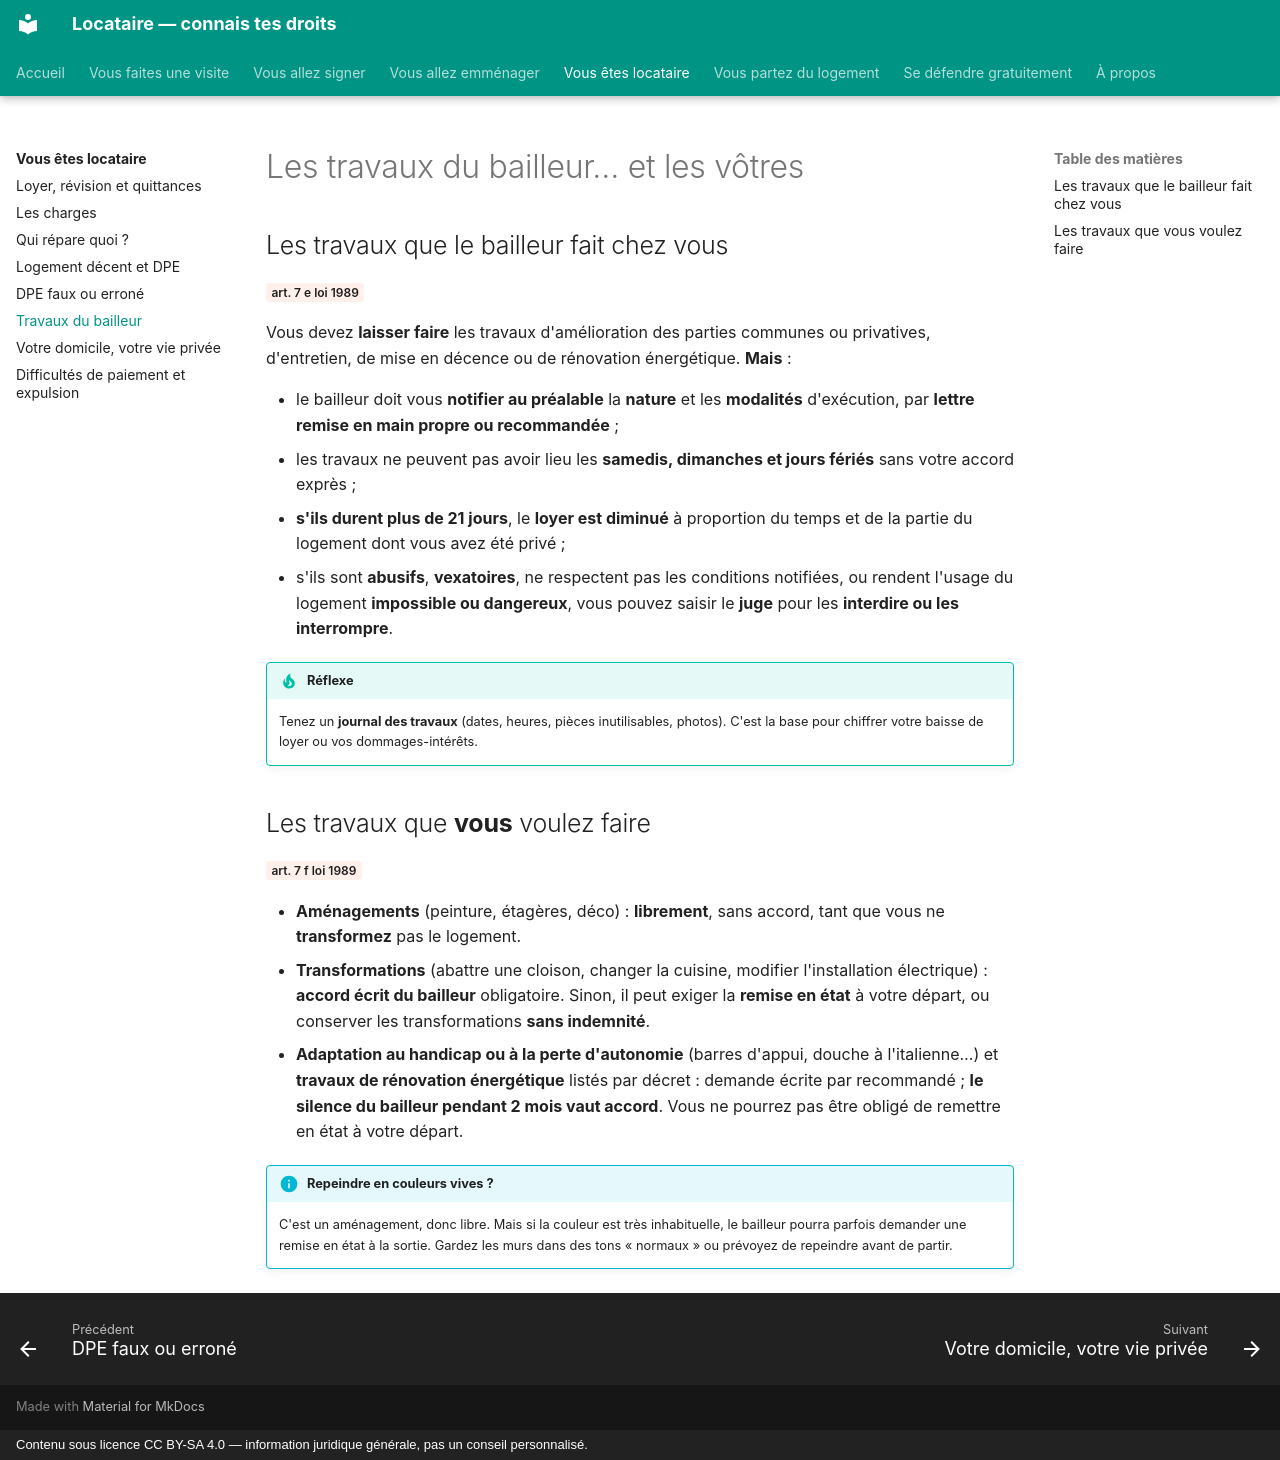

repository: saladandonionrings/locataire · page: locataire/travaux-du-bailleur/index.html · generator: mkdocs · copyright: Contenu sous licence CC BY-SA 4.0 — information juridique générale, pas un conseil personnalisé.

# Les travaux du bailleur… et les vôtres

## Les travaux que le bailleur fait chez vous

<span class="loi">art. 7 e loi 1989</span>

Vous devez **laisser faire** les travaux d'amélioration des parties communes ou privatives, d'entretien, de mise en décence ou de rénovation énergétique. **Mais** :

- le bailleur doit vous **notifier au préalable** la **nature** et les **modalités** d'exécution, par **lettre remise en main propre ou recommandée** ;
- les travaux ne peuvent pas avoir lieu les **samedis, dimanches et jours fériés** sans votre accord exprès ;
- **s'ils durent plus de 21 jours**, le **loyer est diminué** à proportion du temps et de la partie du logement dont vous avez été privé ;
- s'ils sont **abusifs**, **vexatoires**, ne respectent pas les conditions notifiées, ou rendent l'usage du logement **impossible ou dangereux**, vous pouvez saisir le **juge** pour les **interdire ou les interrompre**.

!!! tip "Réflexe"
    Tenez un **journal des travaux** (dates, heures, pièces inutilisables, photos). C'est la base pour chiffrer votre baisse de loyer ou vos dommages-intérêts.

## Les travaux que **vous** voulez faire

<span class="loi">art. 7 f loi 1989</span>

- **Aménagements** (peinture, étagères, déco) : **librement**, sans accord, tant que vous ne **transformez** pas le logement.
- **Transformations** (abattre une cloison, changer la cuisine, modifier l'installation électrique) : **accord écrit du bailleur** obligatoire. Sinon, il peut exiger la **remise en état** à votre départ, ou conserver les transformations **sans indemnité**.
- **Adaptation au handicap ou à la perte d'autonomie** (barres d'appui, douche à l'italienne…) et **travaux de rénovation énergétique** listés par décret : demande écrite par recommandé ; **le silence du bailleur pendant 2 mois vaut accord**. Vous ne pourrez pas être obligé de remettre en état à votre départ.

!!! info "Repeindre en couleurs vives ?"
    C'est un aménagement, donc libre. Mais si la couleur est très inhabituelle, le bailleur pourra parfois demander une remise en état à la sortie. Gardez les murs dans des tons « normaux » ou prévoyez de repeindre avant de partir.
